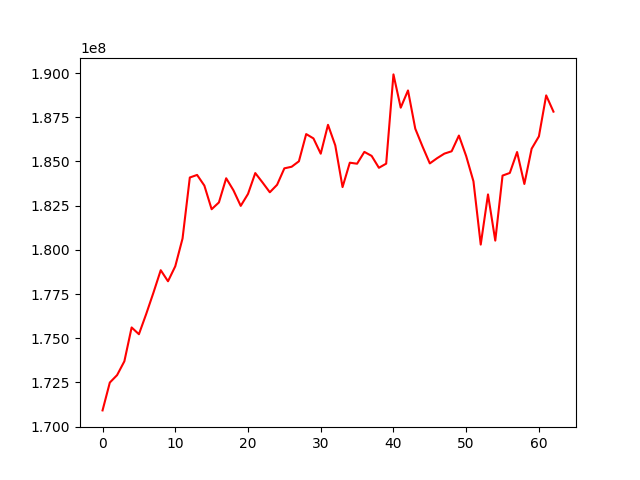

The table this chart was drawn from, first rows:
, 0
0, 170919833
1, 172494522
2, 172915677
3, 173697088
4, 175610746
5, 175227534
6, 176369337
7, 177580035
8, 178848176
9, 178222972
10, 179070713
11, 180642065
12, 184090313
13, 184236799
14, 183633236
15, 182296768
16, 182680599
17, 184047993
18, 183366174
19, 182486200
20, 183161604
21, 184341756
22, 183808754
23, 183255483
24, 183678949
25, 184608939
26, 184699050
27, 185007764
28, 186547277
29, 186301616
30, 185437728
31, 187069858
32, 185907601
33, 183549068
34, 184928160
35, 184871044
36, 185538992
37, 185312828
38, 184639836
39, 184874458
40, 189921877
41, 188040702
42, 189013767
43, 186851435
44, 185840910
45, 184887454
46, 185182148
47, 185441278
48, 185574148
49, 186463376
50, 185300519
51, 183874399
52, 180297343
53, 183133423
54, 180522678
55, 184199258
56, 184348365
57, 185531740
58, 183724434
59, 185718526
... 3 more rows
